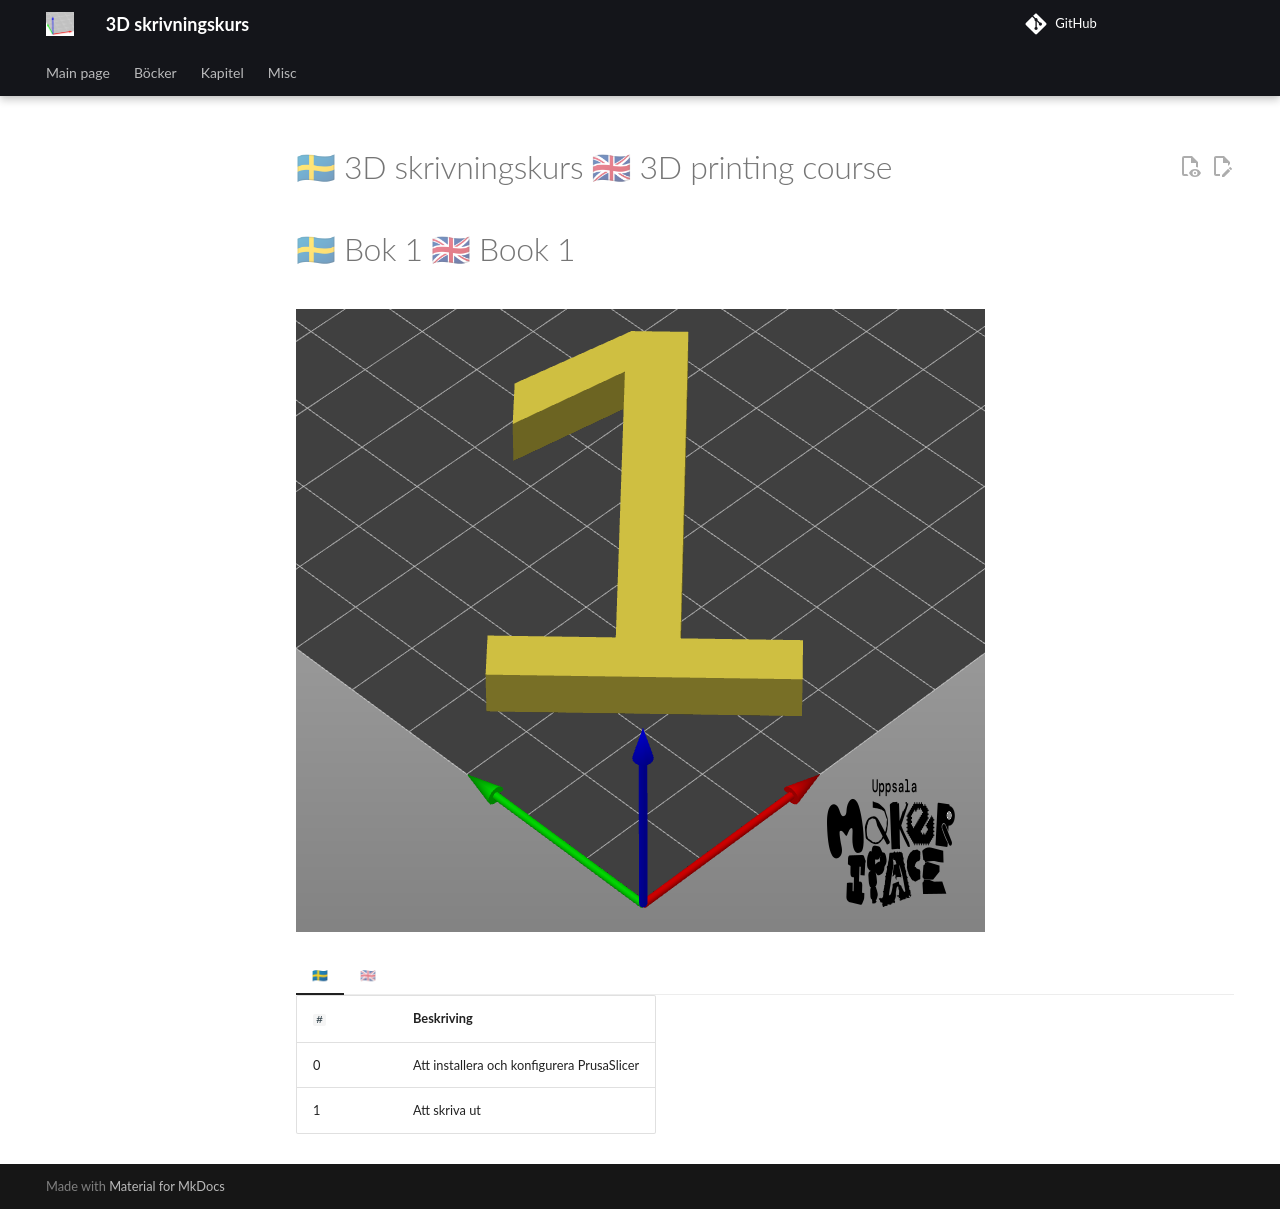

repository: richelbilderbeek/3d_skrivningskurs · page: chapters/front_pages/front_page_1/index.html · generator: mkdocs

# 🇸🇪 3D skrivningskurs 🇬🇧 3D printing course
# 🇸🇪 Bok 1 🇬🇧 Book 1

![Bok 1](front_page_1.png)

=== "🇸🇪"

    `#`|Beskriving
    ---|------------------------------------
    0  |Att installera och konfigurera PrusaSlicer
    1  |Att skriva ut

=== "🇬🇧"

    `#`|Beskriving
    ---|------------------------------------
    0  |Installing and configuring PrusaSlicer
    1  |To print
